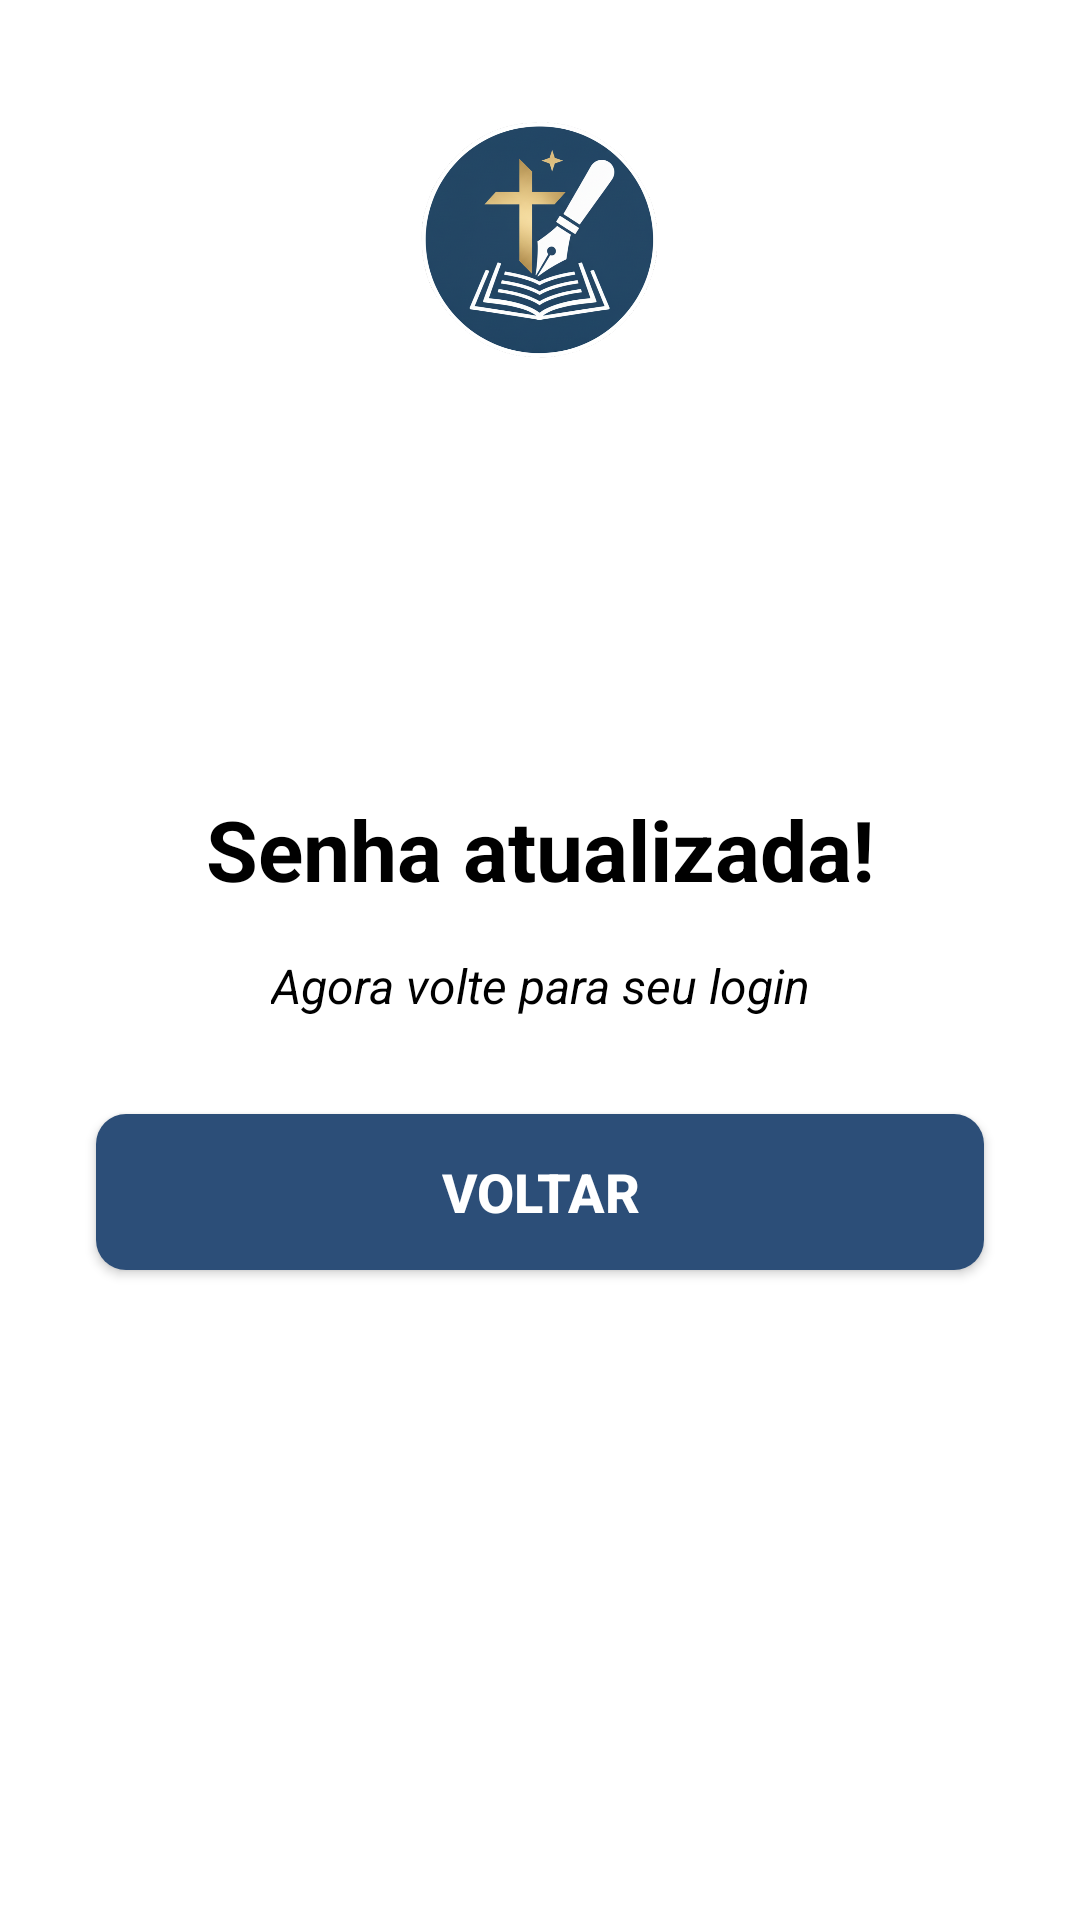

The Android layout XML behind this screen, and the referenced resources:
<!-- AndroidManifest.xml: application theme Theme.Anotacao -->
<!-- res/layout/activity_senha_alterada.xml -->
<?xml version="1.0" encoding="utf-8"?>
<androidx.constraintlayout.widget.ConstraintLayout xmlns:android="http://schemas.android.com/apk/res/android"
    xmlns:app="http://schemas.android.com/apk/res-auto"
    xmlns:tools="http://schemas.android.com/tools"
    android:id="@+id/main"
    android:layout_width="match_parent"
    android:layout_height="match_parent"
    android:background="@android:color/white"
    tools:context=".Senha_alterada">

    <ImageView
        android:id="@+id/imageView19"
        android:layout_width="80dp"
        android:layout_height="80dp"
        android:layout_marginTop="40dp"
        app:layout_constraintEnd_toEndOf="parent"
        app:layout_constraintStart_toStartOf="parent"
        app:layout_constraintTop_toTopOf="parent"
        app:srcCompat="@drawable/logo" />

    <TextView
        android:id="@+id/textView23"
        android:layout_width="wrap_content"
        android:layout_height="wrap_content"
        android:text="Senha atualizada!"
        android:textColor="@color/black"
        android:textSize="28sp"
        android:textStyle="bold"
        app:layout_constraintBottom_toTopOf="@+id/textView24"
        app:layout_constraintEnd_toEndOf="parent"
        app:layout_constraintStart_toStartOf="parent"
        app:layout_constraintTop_toBottomOf="@+id/imageView19"
        app:layout_constraintVertical_bias="0.4"
        app:layout_constraintVertical_chainStyle="packed" />

    <TextView
        android:id="@+id/textView24"
        android:layout_width="wrap_content"
        android:layout_height="wrap_content"
        android:layout_marginTop="16dp"
        android:text="Agora volte para seu login"
        android:textColor="@color/black"
        android:textSize="16sp"
        android:textStyle="italic"
        app:layout_constraintBottom_toTopOf="@+id/btnVoltar"
        app:layout_constraintEnd_toEndOf="parent"
        app:layout_constraintStart_toStartOf="parent"
        app:layout_constraintTop_toBottomOf="@+id/textView23" />

    <androidx.appcompat.widget.AppCompatButton
        android:id="@+id/btnVoltar"
        android:layout_width="0dp"
        android:layout_height="52dp"
        android:layout_marginHorizontal="32dp"
        android:layout_marginTop="32dp"
        android:background="@drawable/fundo_azul"
        android:text="Voltar"
        android:textColor="@color/white"
        android:textSize="18sp"
        android:textStyle="bold"
        app:layout_constraintBottom_toBottomOf="parent"
        app:layout_constraintEnd_toEndOf="parent"
        app:layout_constraintStart_toStartOf="parent"
        app:layout_constraintTop_toBottomOf="@+id/textView24" />

</androidx.constraintlayout.widget.ConstraintLayout>
<!-- resources referenced by this layout -->
<resources>
  <color name="black">#FF000000</color>
  <color name="white">#FFFFFFFF</color>
  <!-- drawable fundo_azul (drawable) -->
  <?xml version="1.0" encoding="utf-8"?>
  <selector xmlns:android="http://schemas.android.com/apk/res/android">
      <item>
          <shape android:shape="rectangle">
              <solid android:color="#2C4E78" />
              <corners android:radius="10dp" />
          </shape>
      </item>
  </selector>
  <!-- drawable logo: png bitmap (drawable, 401868 bytes) -->
  <style name="Theme.Anotacao" parent="Base.Theme.Anotacao" />
  <style name="Base.Theme.Anotacao" parent="Theme.Material3.DayNight.NoActionBar">
          <item name="colorPrimary">@color/fundo_botao_azul_escuro</item>
      </style>
  <color name="fundo_botao_azul_escuro">#1F3A5A</color>
</resources>
